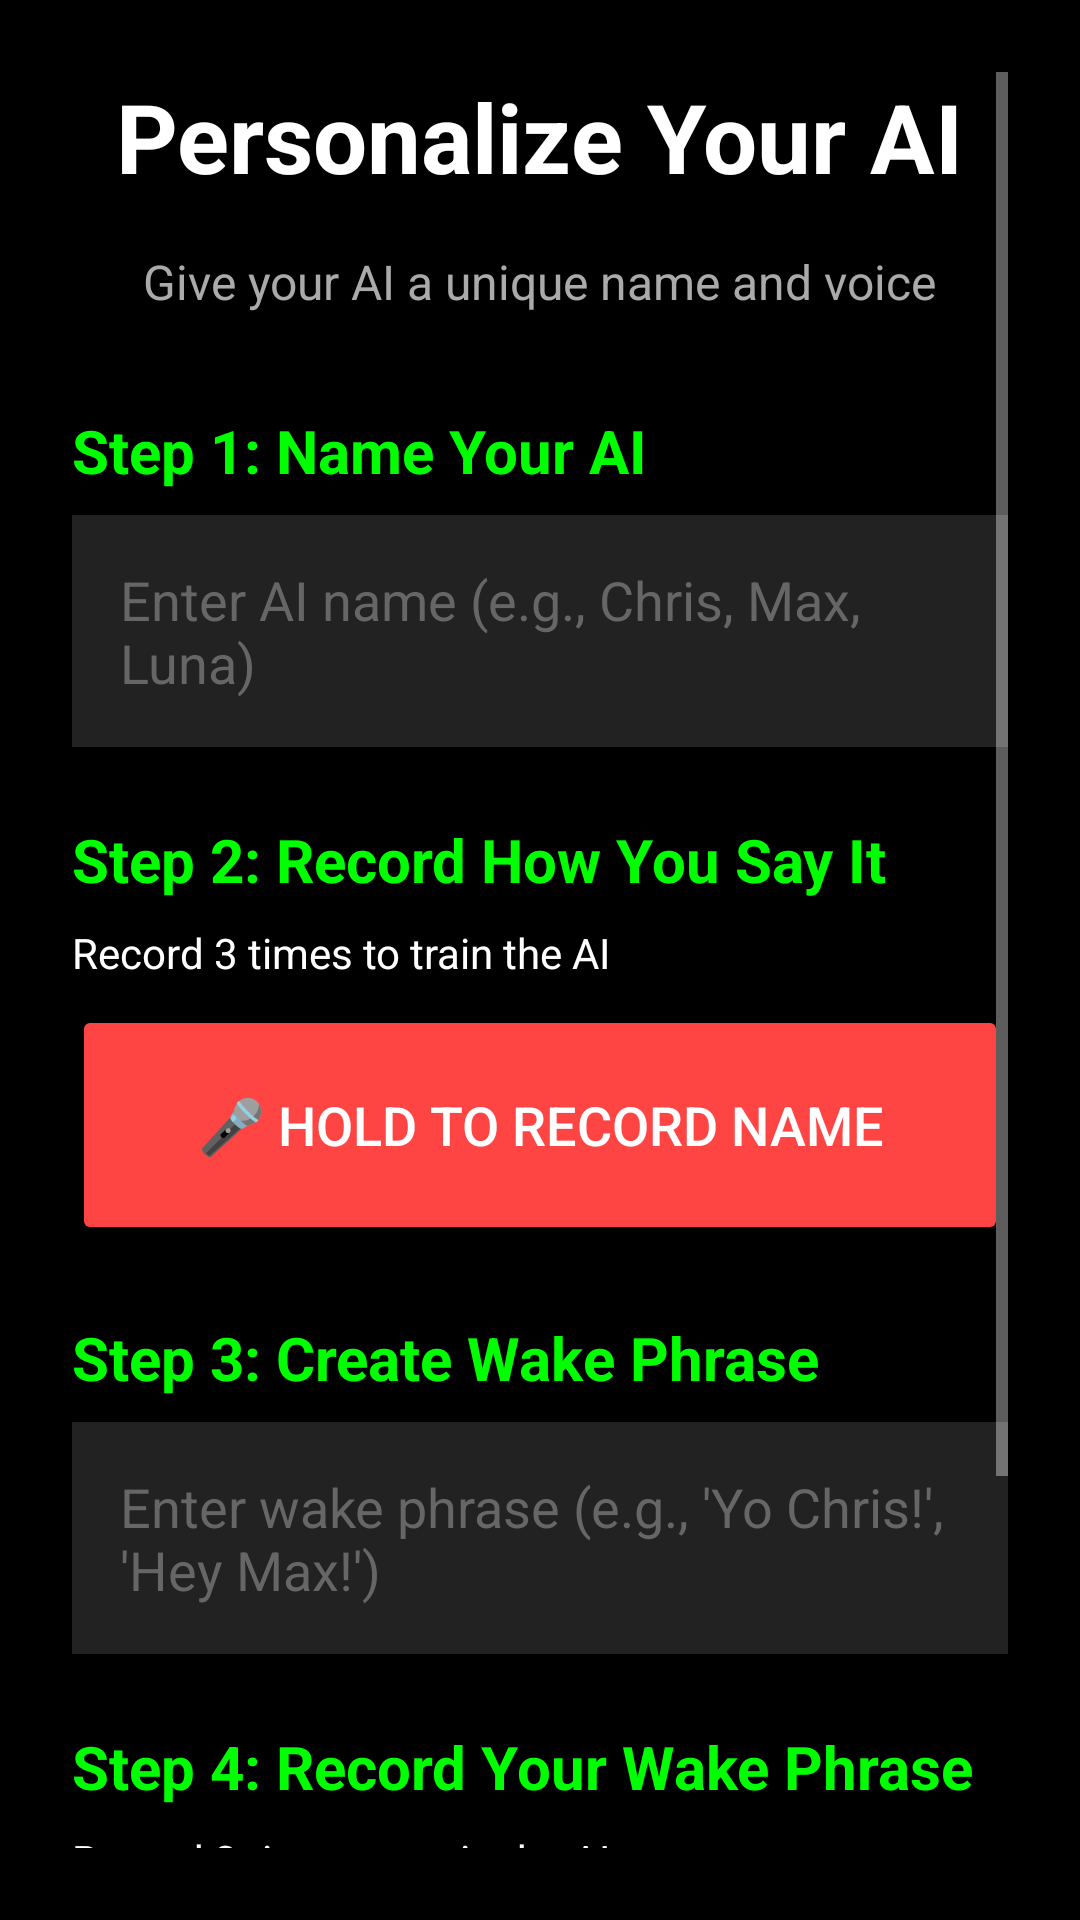

The Android layout XML behind this screen, and the referenced resources:
<!-- AndroidManifest.xml: application theme Theme.AILive -->
<!-- res/layout/activity_setup.xml -->
<?xml version="1.0" encoding="utf-8"?>
<ScrollView
    xmlns:android="http://schemas.android.com/apk/res/android"
    android:layout_width="match_parent"
    android:layout_height="match_parent"
    android:background="#000000"
    android:padding="24dp">

    <LinearLayout
        android:layout_width="match_parent"
        android:layout_height="wrap_content"
        android:orientation="vertical"
        android:gravity="center">

        
        <TextView
            android:layout_width="wrap_content"
            android:layout_height="wrap_content"
            android:text="Personalize Your AI"
            android:textColor="#FFFFFF"
            android:textSize="32sp"
            android:textStyle="bold"
            android:layout_marginBottom="16dp" />

        <TextView
            android:layout_width="wrap_content"
            android:layout_height="wrap_content"
            android:text="Give your AI a unique name and voice"
            android:textColor="#AAAAAA"
            android:textSize="16sp"
            android:layout_marginBottom="32dp" />

        
        <TextView
            android:layout_width="match_parent"
            android:layout_height="wrap_content"
            android:text="Step 1: Name Your AI"
            android:textColor="#00FF00"
            android:textSize="20sp"
            android:textStyle="bold"
            android:layout_marginBottom="8dp" />

        <EditText
            android:id="@+id/aiNameInput"
            android:layout_width="match_parent"
            android:layout_height="wrap_content"
            android:hint="Enter AI name (e.g., Chris, Max, Luna)"
            android:textColor="#FFFFFF"
            android:textColorHint="#666666"
            android:background="#222222"
            android:padding="16dp"
            android:layout_marginBottom="24dp" />

        
        <TextView
            android:layout_width="match_parent"
            android:layout_height="wrap_content"
            android:text="Step 2: Record How You Say It"
            android:textColor="#00FF00"
            android:textSize="20sp"
            android:textStyle="bold"
            android:layout_marginBottom="8dp" />

        <TextView
            android:id="@+id/nameRecordingStatus"
            android:layout_width="match_parent"
            android:layout_height="wrap_content"
            android:text="Record 3 times to train the AI"
            android:textColor="#FFFFFF"
            android:textSize="14sp"
            android:layout_marginBottom="8dp" />

        <Button
            android:id="@+id/recordNameButton"
            android:layout_width="match_parent"
            android:layout_height="80dp"
            android:text="🎤 HOLD TO RECORD NAME"
            android:textSize="18sp"
            android:backgroundTint="#FF4444"
            android:layout_marginBottom="24dp" />

        
        <TextView
            android:layout_width="match_parent"
            android:layout_height="wrap_content"
            android:text="Step 3: Create Wake Phrase"
            android:textColor="#00FF00"
            android:textSize="20sp"
            android:textStyle="bold"
            android:layout_marginBottom="8dp" />

        <EditText
            android:id="@+id/wakePhraseInput"
            android:layout_width="match_parent"
            android:layout_height="wrap_content"
            android:hint="Enter wake phrase (e.g., 'Yo Chris!', 'Hey Max!')"
            android:textColor="#FFFFFF"
            android:textColorHint="#666666"
            android:background="#222222"
            android:padding="16dp"
            android:layout_marginBottom="24dp" />

        
        <TextView
            android:layout_width="match_parent"
            android:layout_height="wrap_content"
            android:text="Step 4: Record Your Wake Phrase"
            android:textColor="#00FF00"
            android:textSize="20sp"
            android:textStyle="bold"
            android:layout_marginBottom="8dp" />

        <TextView
            android:id="@+id/wakeRecordingStatus"
            android:layout_width="match_parent"
            android:layout_height="wrap_content"
            android:text="Record 3 times to train the AI"
            android:textColor="#FFFFFF"
            android:textSize="14sp"
            android:layout_marginBottom="8dp" />

        <Button
            android:id="@+id/recordWakeButton"
            android:layout_width="match_parent"
            android:layout_height="80dp"
            android:text="🎤 HOLD TO RECORD WAKE PHRASE"
            android:textSize="18sp"
            android:backgroundTint="#FF4444"
            android:layout_marginBottom="32dp" />

        
        <Button
            android:id="@+id/finishSetupButton"
            android:layout_width="match_parent"
            android:layout_height="60dp"
            android:text="✓ FINISH SETUP"
            android:textSize="20sp"
            android:backgroundTint="#00FF00"
            android:textColor="#000000"
            android:enabled="false" />

    </LinearLayout>
</ScrollView>
<!-- resources referenced by this layout -->
<resources>
  <style name="Theme.AILive" parent="Theme.AppCompat.NoActionBar">
          <item name="android:statusBarColor">@android:color/black</item>
          <item name="android:navigationBarColor">@android:color/black</item>
      </style>
</resources>
